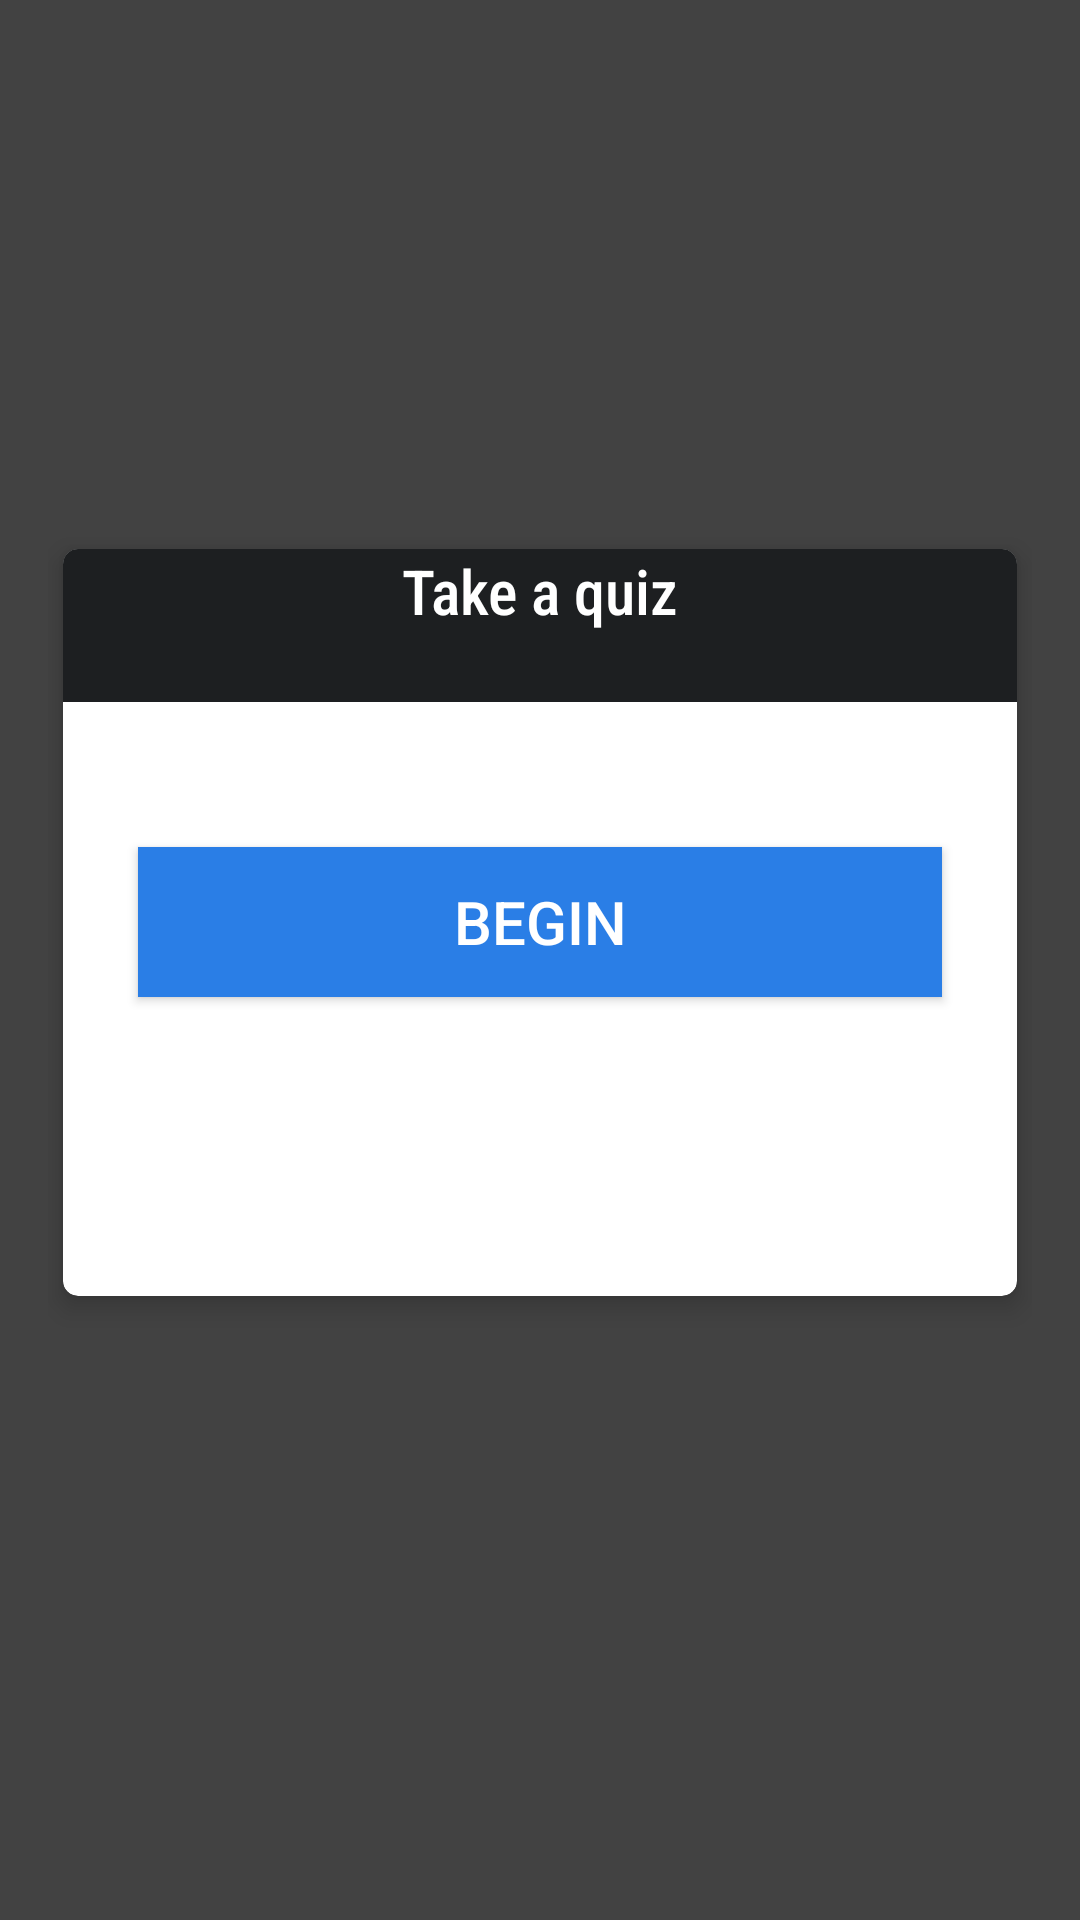

Write the Android layout XML for this screen, with the resource values it uses.
<!-- AndroidManifest.xml: application theme Theme.FirstFour -->
<!-- res/layout/activity_quiz.xml -->
<?xml version="1.0" encoding="utf-8"?>
<RelativeLayout
    xmlns:android="http://schemas.android.com/apk/res/android"
    xmlns:tools="http://schemas.android.com/tools"
    xmlns:app="http://schemas.android.com/apk/res-auto"
    android:layout_width="match_parent"
    android:layout_height="match_parent"
    android:gravity="center"
    android:background="@color/cardview_dark_background"
    android:padding="16dp"
    tools:context=".QuizActivity">

    <RelativeLayout
        android:layout_width="355dp"
        android:layout_height="468dp"
        android:layout_gravity="center">

        <androidx.cardview.widget.CardView
            android:layout_width="match_parent"
            android:layout_height="250dp"
            android:layout_alignParentTop="true"
            android:layout_alignParentBottom="true"
            android:layout_marginStart="5dp"
            android:layout_marginTop="97dp"
            android:layout_marginEnd="5dp"
            android:layout_marginBottom="122dp"
            android:padding="10dp"
            app:cardCornerRadius="5dp"
            app:cardElevation="5dp">

            <LinearLayout
                android:layout_width="match_parent"
                android:layout_height="wrap_content"
                android:layout_gravity="center"
                android:layout_margin="5dp"
                android:orientation="vertical">

                <Button
                    android:id="@+id/begin_quiz"
                    android:layout_width="match_parent"
                    android:layout_height="50dp"
                    android:layout_margin="20dp"
                    android:layout_marginTop="30dp"
                    android:background="#2a7ee6"
                    android:drawableRight="@drawable/ic_baseline_arrow_forward_24"
                    android:drawablePadding="8dp"
                    android:text="Begin"
                    android:textColor="@android:color/white"
                    android:textSize="20sp" />

            </LinearLayout>

            <TextView
                android:id="@+id/textView5"
                android:layout_width="match_parent"
                android:layout_height="51dp"
                android:background="#1d1f21"
                android:fontFamily="sans-serif-condensed-medium"
                android:text="Take a quiz"
                android:textAlignment="center"
                android:textColor="@color/white"
                android:textSize="10pt"
                android:gravity="center_horizontal" />
        </androidx.cardview.widget.CardView>
    </RelativeLayout>

</RelativeLayout>
<!-- resources referenced by this layout -->
<resources>
  <color name="white">#FFFFFFFF</color>
  <style name="Theme.FirstFour" parent="Theme.MaterialComponents.Light.NoActionBar">
          
          <item name="colorPrimary">@color/purple_500</item>
          <item name="colorPrimaryVariant">@color/purple_700</item>
          <item name="colorOnPrimary">@color/white</item>
          
          <item name="colorSecondary">@color/teal_200</item>
          <item name="colorSecondaryVariant">@color/teal_700</item>
          <item name="colorOnSecondary">@color/black</item>
          
          <item name="android:statusBarColor" tools:targetApi="l">?attr/colorPrimaryVariant</item>
          
      </style>
  <color name="purple_500">#FF6200EE</color>
  <color name="purple_700">#FF3700B3</color>
  <color name="teal_200">#FF03DAC5</color>
  <color name="teal_700">#FF018786</color>
  <color name="black">#FF000000</color>
</resources>
